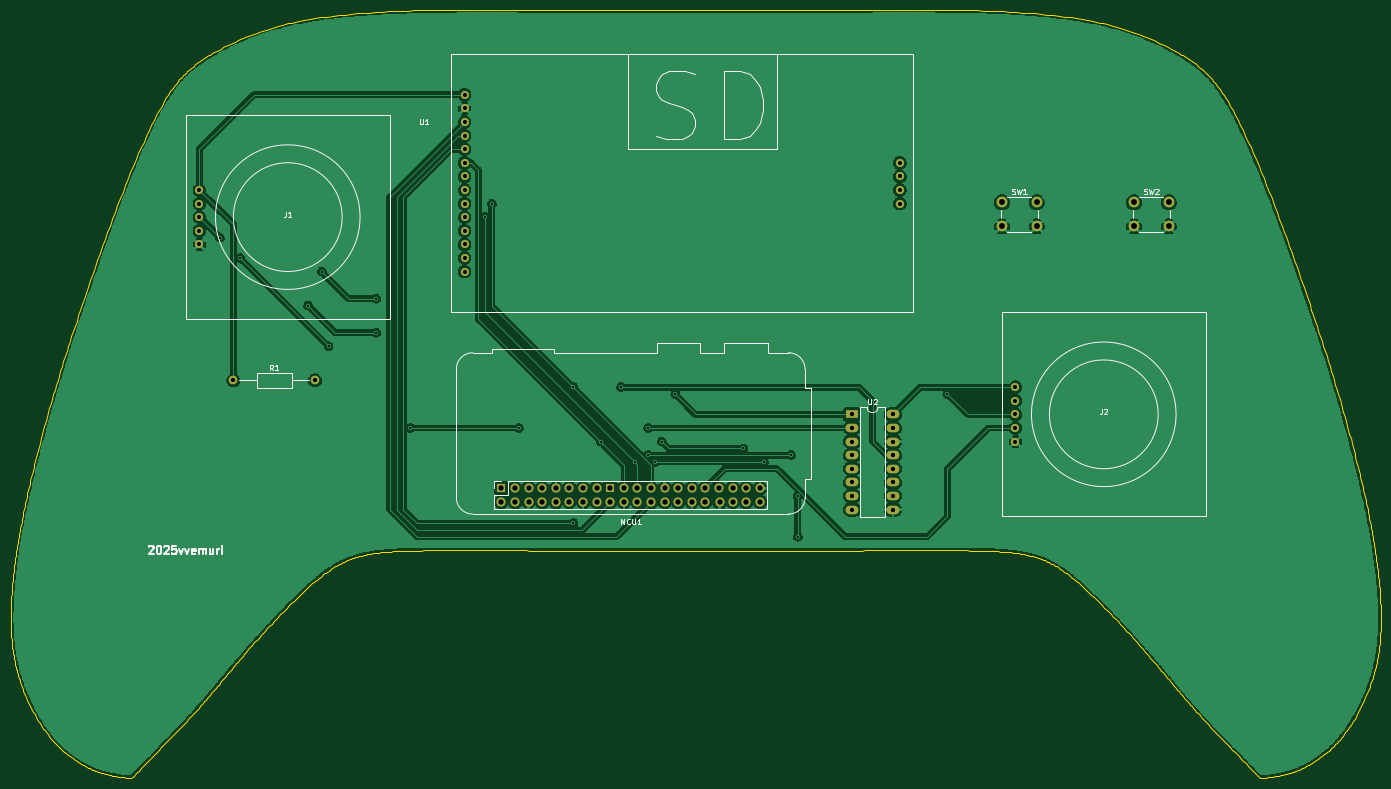
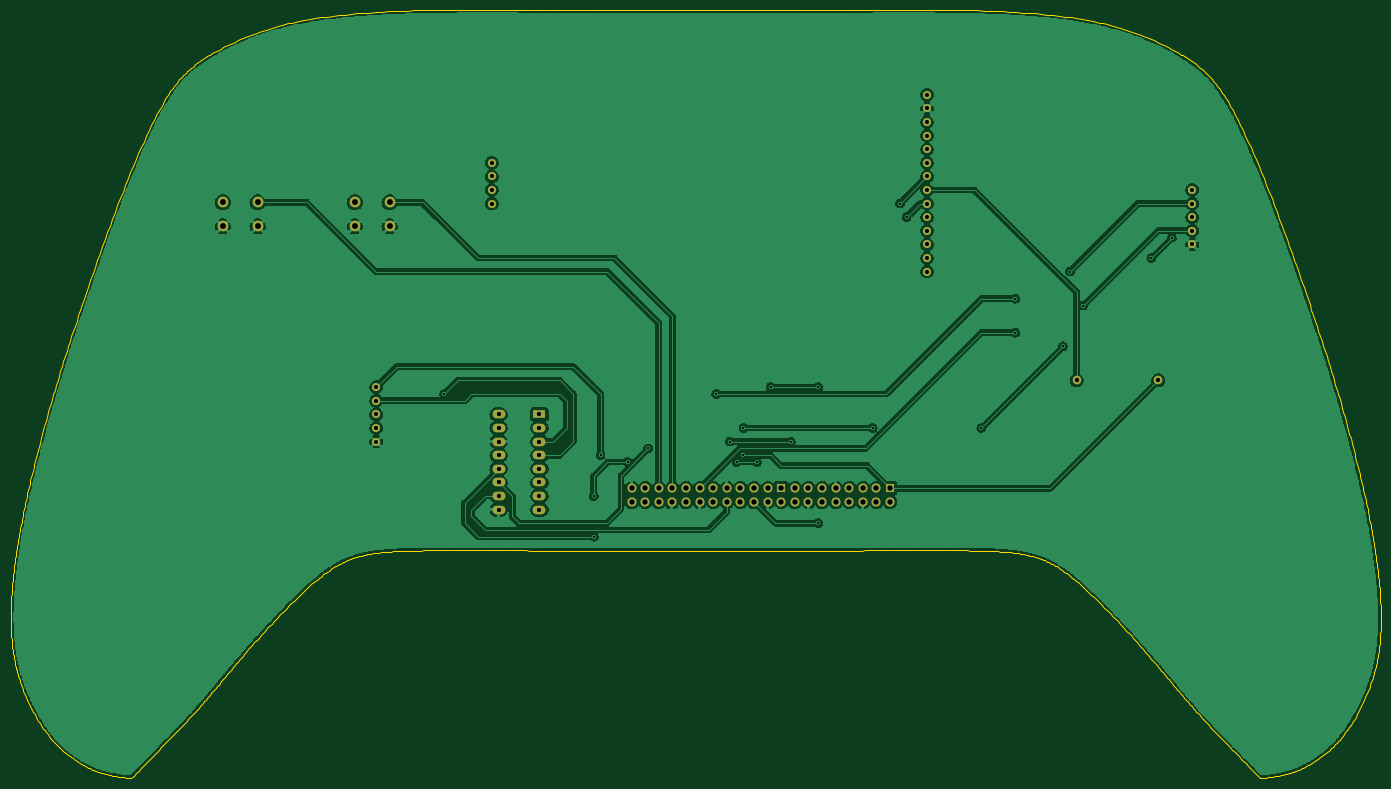
Circuit board: 11 layer files. Board 255.9 x 143.5 mm.
- bottom_copper: verycold-B_Cu.gbl (368802 bytes)
- bottom_mask: verycold-B_Mask.gbs (3144 bytes)
- paste: verycold-B_Paste.gbp (493 bytes)
- bottom_silk: verycold-B_Silkscreen.gbo (3147 bytes)
- outline: verycold-Edge_Cuts.gm1 (31678 bytes)
- top_copper: verycold-F_Cu.gtl (344759 bytes)
- top_mask: verycold-F_Mask.gts (3144 bytes)
- paste: verycold-F_Paste.gtp (493 bytes)
- top_silk: verycold-F_Silkscreen.gto (15680 bytes)
- drill: verycold-NPTH.drl (278 bytes)
- drill: verycold-PTH.drl (2558 bytes)

=== bottom_copper: verycold-B_Cu.gbl (368802 bytes, source omitted) ===
=== bottom_mask: verycold-B_Mask.gbs ===
G04 #@! TF.GenerationSoftware,KiCad,Pcbnew,(6.0.10)*
G04 #@! TF.CreationDate,2024-05-21T15:48:30-04:00*
G04 #@! TF.ProjectId,verycold,76657279-636f-46c6-942e-6b696361645f,rev?*
G04 #@! TF.SameCoordinates,Original*
G04 #@! TF.FileFunction,Soldermask,Bot*
G04 #@! TF.FilePolarity,Negative*
%FSLAX46Y46*%
G04 Gerber Fmt 4.6, Leading zero omitted, Abs format (unit mm)*
G04 Created by KiCad (PCBNEW (6.0.10)) date 2024-05-21 15:48:30*
%MOMM*%
%LPD*%
G01*
G04 APERTURE LIST*
%ADD10C,1.524000*%
%ADD11C,1.600000*%
%ADD12O,1.600000X1.600000*%
%ADD13C,2.000000*%
%ADD14O,1.700000X1.700000*%
%ADD15R,1.700000X1.700000*%
%ADD16R,2.400000X1.600000*%
%ADD17O,2.400000X1.600000*%
G04 APERTURE END LIST*
D10*
X57150000Y-57150000D03*
X57150000Y-59690000D03*
X57150000Y-62230000D03*
X57150000Y-64770000D03*
X57150000Y-67310000D03*
D11*
X63500000Y-92710000D03*
D12*
X78740000Y-92710000D03*
D13*
X231700000Y-59455564D03*
X238200000Y-59455564D03*
X231700000Y-63955564D03*
X238200000Y-63955564D03*
D14*
X161835000Y-115395000D03*
X159295000Y-115395000D03*
X159295000Y-112855000D03*
X156755000Y-115395000D03*
X156755000Y-112855000D03*
X154215000Y-112855000D03*
X151675000Y-115395000D03*
X151675000Y-112855000D03*
X149135000Y-112855000D03*
X146595000Y-115395000D03*
X146595000Y-112855000D03*
X144055000Y-115395000D03*
X141515000Y-115395000D03*
X141515000Y-112855000D03*
X138975000Y-115395000D03*
X138975000Y-112855000D03*
X136435000Y-112855000D03*
X133895000Y-115395000D03*
X131355000Y-115395000D03*
X131355000Y-112855000D03*
X128815000Y-112855000D03*
X126275000Y-115395000D03*
X126275000Y-112855000D03*
X123735000Y-115395000D03*
X121195000Y-115395000D03*
X121195000Y-112855000D03*
X149135000Y-115395000D03*
X123735000Y-112855000D03*
X161835000Y-112855000D03*
X144055000Y-112855000D03*
X154349835Y-115506290D03*
X128815000Y-115395000D03*
X136435000Y-115395000D03*
X118655000Y-115395000D03*
X118655000Y-112855000D03*
X116115000Y-112855000D03*
X113575000Y-115395000D03*
X116115000Y-115395000D03*
D15*
X133895000Y-112855000D03*
X113575000Y-112855000D03*
D13*
X213545564Y-59455564D03*
X207045564Y-59455564D03*
X207045564Y-63955564D03*
X213545564Y-63955564D03*
D10*
X106680000Y-39370000D03*
X106680000Y-41910000D03*
X106680000Y-44450000D03*
X106680000Y-46990000D03*
X106680000Y-49530000D03*
X106680000Y-52070000D03*
X106680000Y-54610000D03*
X106680000Y-57150000D03*
X106680000Y-59690000D03*
X106680000Y-62230000D03*
X106680000Y-64770000D03*
X106680000Y-67310000D03*
X106680000Y-69850000D03*
X106680000Y-72390000D03*
X187960000Y-52070000D03*
X187960000Y-54610000D03*
X187960000Y-57150000D03*
X187960000Y-59690000D03*
X209550000Y-93980000D03*
X209550000Y-96520000D03*
X209550000Y-99060000D03*
X209550000Y-101600000D03*
X209550000Y-104140000D03*
D16*
X179055000Y-99075000D03*
D17*
X179055000Y-101615000D03*
X179055000Y-104155000D03*
X179055000Y-106695000D03*
X179055000Y-109235000D03*
X179055000Y-111775000D03*
X179055000Y-114315000D03*
X179055000Y-116855000D03*
X186675000Y-116855000D03*
X186675000Y-114315000D03*
X186675000Y-111775000D03*
X186675000Y-109235000D03*
X186675000Y-106695000D03*
X186675000Y-104155000D03*
X186675000Y-101615000D03*
X186675000Y-99075000D03*
M02*

=== paste: verycold-B_Paste.gbp ===
G04 #@! TF.GenerationSoftware,KiCad,Pcbnew,(6.0.10)*
G04 #@! TF.CreationDate,2024-05-21T15:48:30-04:00*
G04 #@! TF.ProjectId,verycold,76657279-636f-46c6-942e-6b696361645f,rev?*
G04 #@! TF.SameCoordinates,Original*
G04 #@! TF.FileFunction,Paste,Bot*
G04 #@! TF.FilePolarity,Positive*
%FSLAX46Y46*%
G04 Gerber Fmt 4.6, Leading zero omitted, Abs format (unit mm)*
G04 Created by KiCad (PCBNEW (6.0.10)) date 2024-05-21 15:48:30*
%MOMM*%
%LPD*%
G01*
G04 APERTURE LIST*
G04 APERTURE END LIST*
M02*

=== bottom_silk: verycold-B_Silkscreen.gbo ===
G04 #@! TF.GenerationSoftware,KiCad,Pcbnew,(6.0.10)*
G04 #@! TF.CreationDate,2024-05-21T15:48:30-04:00*
G04 #@! TF.ProjectId,verycold,76657279-636f-46c6-942e-6b696361645f,rev?*
G04 #@! TF.SameCoordinates,Original*
G04 #@! TF.FileFunction,Legend,Bot*
G04 #@! TF.FilePolarity,Positive*
%FSLAX46Y46*%
G04 Gerber Fmt 4.6, Leading zero omitted, Abs format (unit mm)*
G04 Created by KiCad (PCBNEW (6.0.10)) date 2024-05-21 15:48:30*
%MOMM*%
%LPD*%
G01*
G04 APERTURE LIST*
%ADD10C,1.524000*%
%ADD11C,1.600000*%
%ADD12O,1.600000X1.600000*%
%ADD13C,2.000000*%
%ADD14O,1.700000X1.700000*%
%ADD15R,1.700000X1.700000*%
%ADD16R,2.400000X1.600000*%
%ADD17O,2.400000X1.600000*%
G04 APERTURE END LIST*
%LPC*%
D10*
X57150000Y-57150000D03*
X57150000Y-59690000D03*
X57150000Y-62230000D03*
X57150000Y-64770000D03*
X57150000Y-67310000D03*
D11*
X63500000Y-92710000D03*
D12*
X78740000Y-92710000D03*
D13*
X231700000Y-59455564D03*
X238200000Y-59455564D03*
X231700000Y-63955564D03*
X238200000Y-63955564D03*
D14*
X161835000Y-115395000D03*
X159295000Y-115395000D03*
X159295000Y-112855000D03*
X156755000Y-115395000D03*
X156755000Y-112855000D03*
X154215000Y-112855000D03*
X151675000Y-115395000D03*
X151675000Y-112855000D03*
X149135000Y-112855000D03*
X146595000Y-115395000D03*
X146595000Y-112855000D03*
X144055000Y-115395000D03*
X141515000Y-115395000D03*
X141515000Y-112855000D03*
X138975000Y-115395000D03*
X138975000Y-112855000D03*
X136435000Y-112855000D03*
X133895000Y-115395000D03*
X131355000Y-115395000D03*
X131355000Y-112855000D03*
X128815000Y-112855000D03*
X126275000Y-115395000D03*
X126275000Y-112855000D03*
X123735000Y-115395000D03*
X121195000Y-115395000D03*
X121195000Y-112855000D03*
X149135000Y-115395000D03*
X123735000Y-112855000D03*
X161835000Y-112855000D03*
X144055000Y-112855000D03*
X154349835Y-115506290D03*
X128815000Y-115395000D03*
X136435000Y-115395000D03*
X118655000Y-115395000D03*
X118655000Y-112855000D03*
X116115000Y-112855000D03*
X113575000Y-115395000D03*
X116115000Y-115395000D03*
D15*
X133895000Y-112855000D03*
X113575000Y-112855000D03*
D13*
X213545564Y-59455564D03*
X207045564Y-59455564D03*
X207045564Y-63955564D03*
X213545564Y-63955564D03*
D10*
X106680000Y-39370000D03*
X106680000Y-41910000D03*
X106680000Y-44450000D03*
X106680000Y-46990000D03*
X106680000Y-49530000D03*
X106680000Y-52070000D03*
X106680000Y-54610000D03*
X106680000Y-57150000D03*
X106680000Y-59690000D03*
X106680000Y-62230000D03*
X106680000Y-64770000D03*
X106680000Y-67310000D03*
X106680000Y-69850000D03*
X106680000Y-72390000D03*
X187960000Y-52070000D03*
X187960000Y-54610000D03*
X187960000Y-57150000D03*
X187960000Y-59690000D03*
X209550000Y-93980000D03*
X209550000Y-96520000D03*
X209550000Y-99060000D03*
X209550000Y-101600000D03*
X209550000Y-104140000D03*
D16*
X179055000Y-99075000D03*
D17*
X179055000Y-101615000D03*
X179055000Y-104155000D03*
X179055000Y-106695000D03*
X179055000Y-109235000D03*
X179055000Y-111775000D03*
X179055000Y-114315000D03*
X179055000Y-116855000D03*
X186675000Y-116855000D03*
X186675000Y-114315000D03*
X186675000Y-111775000D03*
X186675000Y-109235000D03*
X186675000Y-106695000D03*
X186675000Y-104155000D03*
X186675000Y-101615000D03*
X186675000Y-99075000D03*
M02*

=== outline: verycold-Edge_Cuts.gm1 (31678 bytes, source omitted) ===
=== top_copper: verycold-F_Cu.gtl (344759 bytes, source omitted) ===
=== top_mask: verycold-F_Mask.gts ===
G04 #@! TF.GenerationSoftware,KiCad,Pcbnew,(6.0.10)*
G04 #@! TF.CreationDate,2024-05-21T15:48:30-04:00*
G04 #@! TF.ProjectId,verycold,76657279-636f-46c6-942e-6b696361645f,rev?*
G04 #@! TF.SameCoordinates,Original*
G04 #@! TF.FileFunction,Soldermask,Top*
G04 #@! TF.FilePolarity,Negative*
%FSLAX46Y46*%
G04 Gerber Fmt 4.6, Leading zero omitted, Abs format (unit mm)*
G04 Created by KiCad (PCBNEW (6.0.10)) date 2024-05-21 15:48:30*
%MOMM*%
%LPD*%
G01*
G04 APERTURE LIST*
%ADD10C,1.524000*%
%ADD11C,1.600000*%
%ADD12O,1.600000X1.600000*%
%ADD13C,2.000000*%
%ADD14O,1.700000X1.700000*%
%ADD15R,1.700000X1.700000*%
%ADD16R,2.400000X1.600000*%
%ADD17O,2.400000X1.600000*%
G04 APERTURE END LIST*
D10*
X57150000Y-57150000D03*
X57150000Y-59690000D03*
X57150000Y-62230000D03*
X57150000Y-64770000D03*
X57150000Y-67310000D03*
D11*
X63500000Y-92710000D03*
D12*
X78740000Y-92710000D03*
D13*
X231700000Y-59455564D03*
X238200000Y-59455564D03*
X231700000Y-63955564D03*
X238200000Y-63955564D03*
D14*
X161835000Y-115395000D03*
X159295000Y-115395000D03*
X159295000Y-112855000D03*
X156755000Y-115395000D03*
X156755000Y-112855000D03*
X154215000Y-112855000D03*
X151675000Y-115395000D03*
X151675000Y-112855000D03*
X149135000Y-112855000D03*
X146595000Y-115395000D03*
X146595000Y-112855000D03*
X144055000Y-115395000D03*
X141515000Y-115395000D03*
X141515000Y-112855000D03*
X138975000Y-115395000D03*
X138975000Y-112855000D03*
X136435000Y-112855000D03*
X133895000Y-115395000D03*
X131355000Y-115395000D03*
X131355000Y-112855000D03*
X128815000Y-112855000D03*
X126275000Y-115395000D03*
X126275000Y-112855000D03*
X123735000Y-115395000D03*
X121195000Y-115395000D03*
X121195000Y-112855000D03*
X149135000Y-115395000D03*
X123735000Y-112855000D03*
X161835000Y-112855000D03*
X144055000Y-112855000D03*
X154349835Y-115506290D03*
X128815000Y-115395000D03*
X136435000Y-115395000D03*
X118655000Y-115395000D03*
X118655000Y-112855000D03*
X116115000Y-112855000D03*
X113575000Y-115395000D03*
X116115000Y-115395000D03*
D15*
X133895000Y-112855000D03*
X113575000Y-112855000D03*
D13*
X213545564Y-59455564D03*
X207045564Y-59455564D03*
X207045564Y-63955564D03*
X213545564Y-63955564D03*
D10*
X106680000Y-39370000D03*
X106680000Y-41910000D03*
X106680000Y-44450000D03*
X106680000Y-46990000D03*
X106680000Y-49530000D03*
X106680000Y-52070000D03*
X106680000Y-54610000D03*
X106680000Y-57150000D03*
X106680000Y-59690000D03*
X106680000Y-62230000D03*
X106680000Y-64770000D03*
X106680000Y-67310000D03*
X106680000Y-69850000D03*
X106680000Y-72390000D03*
X187960000Y-52070000D03*
X187960000Y-54610000D03*
X187960000Y-57150000D03*
X187960000Y-59690000D03*
X209550000Y-93980000D03*
X209550000Y-96520000D03*
X209550000Y-99060000D03*
X209550000Y-101600000D03*
X209550000Y-104140000D03*
D16*
X179055000Y-99075000D03*
D17*
X179055000Y-101615000D03*
X179055000Y-104155000D03*
X179055000Y-106695000D03*
X179055000Y-109235000D03*
X179055000Y-111775000D03*
X179055000Y-114315000D03*
X179055000Y-116855000D03*
X186675000Y-116855000D03*
X186675000Y-114315000D03*
X186675000Y-111775000D03*
X186675000Y-109235000D03*
X186675000Y-106695000D03*
X186675000Y-104155000D03*
X186675000Y-101615000D03*
X186675000Y-99075000D03*
M02*

=== paste: verycold-F_Paste.gtp ===
G04 #@! TF.GenerationSoftware,KiCad,Pcbnew,(6.0.10)*
G04 #@! TF.CreationDate,2024-05-21T15:48:30-04:00*
G04 #@! TF.ProjectId,verycold,76657279-636f-46c6-942e-6b696361645f,rev?*
G04 #@! TF.SameCoordinates,Original*
G04 #@! TF.FileFunction,Paste,Top*
G04 #@! TF.FilePolarity,Positive*
%FSLAX46Y46*%
G04 Gerber Fmt 4.6, Leading zero omitted, Abs format (unit mm)*
G04 Created by KiCad (PCBNEW (6.0.10)) date 2024-05-21 15:48:30*
%MOMM*%
%LPD*%
G01*
G04 APERTURE LIST*
G04 APERTURE END LIST*
M02*

=== top_silk: verycold-F_Silkscreen.gto (15680 bytes, source omitted) ===
=== drill: verycold-NPTH.drl ===
M48
; DRILL file {KiCad (6.0.10)} date Tue May 21 15:48:11 2024
; FORMAT={-:-/ absolute / metric / decimal}
; #@! TF.CreationDate,2024-05-21T15:48:11-04:00
; #@! TF.GenerationSoftware,Kicad,Pcbnew,(6.0.10)
; #@! TF.FileFunction,NonPlated,1,2,NPTH
FMAT,2
METRIC
%
G90
G05
T0
M30

=== drill: verycold-PTH.drl ===
M48
; DRILL file {KiCad (6.0.10)} date Tue May 21 15:48:11 2024
; FORMAT={-:-/ absolute / metric / decimal}
; #@! TF.CreationDate,2024-05-21T15:48:11-04:00
; #@! TF.GenerationSoftware,Kicad,Pcbnew,(6.0.10)
; #@! TF.FileFunction,Plated,1,2,PTH
FMAT,2
METRIC
; #@! TA.AperFunction,Plated,PTH,ViaDrill
T1C0.400
; #@! TA.AperFunction,Plated,PTH,ComponentDrill
T2C0.762
; #@! TA.AperFunction,Plated,PTH,ComponentDrill
T3C0.800
; #@! TA.AperFunction,Plated,PTH,ComponentDrill
T4C1.000
; #@! TA.AperFunction,Plated,PTH,ComponentDrill
T5C1.100
%
G90
G05
T1
X60.96Y-66.04
X64.77Y-69.85
X77.47Y-78.74
X80.01Y-72.39
X81.28Y-86.36
X90.17Y-77.47
X90.17Y-83.82
X96.535Y-101.615
X110.49Y-62.23
X111.76Y-59.69
X116.825Y-101.615
X127.0Y-93.98
X127.0Y-119.38
X132.08Y-104.14
X135.89Y-93.98
X138.43Y-107.95
X140.955Y-101.615
X140.97Y-106.68
X142.24Y-107.95
X143.51Y-104.14
X146.05Y-95.25
X158.75Y-105.41
X162.56Y-107.95
X167.64Y-106.68
X168.91Y-114.3
X168.91Y-121.92
X196.85Y-95.25
T2
X57.15Y-57.15
X57.15Y-59.69
X57.15Y-62.23
X57.15Y-64.77
X57.15Y-67.31
X106.68Y-39.37
X106.68Y-41.91
X106.68Y-44.45
X106.68Y-46.99
X106.68Y-49.53
X106.68Y-52.07
X106.68Y-54.61
X106.68Y-57.15
X106.68Y-59.69
X106.68Y-62.23
X106.68Y-64.77
X106.68Y-67.31
X106.68Y-69.85
X106.68Y-72.39
X187.96Y-52.07
X187.96Y-54.61
X187.96Y-57.15
X187.96Y-59.69
X209.55Y-93.98
X209.55Y-96.52
X209.55Y-99.06
X209.55Y-101.6
X209.55Y-104.14
T3
X63.5Y-92.71
X78.74Y-92.71
X179.055Y-99.075
X179.055Y-101.615
X179.055Y-104.155
X179.055Y-106.695
X179.055Y-109.235
X179.055Y-111.775
X179.055Y-114.315
X179.055Y-116.855
X186.675Y-99.075
X186.675Y-101.615
X186.675Y-104.155
X186.675Y-106.695
X186.675Y-109.235
X186.675Y-111.775
X186.675Y-114.315
X186.675Y-116.855
T4
X113.575Y-112.855
X113.575Y-115.395
X116.115Y-112.855
X116.115Y-115.395
X118.655Y-112.855
X118.655Y-115.395
X121.195Y-112.855
X121.195Y-115.395
X123.735Y-112.855
X123.735Y-115.395
X126.275Y-112.855
X126.275Y-115.395
X128.815Y-112.855
X128.815Y-115.395
X131.355Y-112.855
X131.355Y-115.395
X133.895Y-112.855
X133.895Y-115.395
X136.435Y-112.855
X136.435Y-115.395
X138.975Y-112.855
X138.975Y-115.395
X141.515Y-112.855
X141.515Y-115.395
X144.055Y-112.855
X144.055Y-115.395
X146.595Y-112.855
X146.595Y-115.395
X149.135Y-112.855
X149.135Y-115.395
X151.675Y-112.855
X151.675Y-115.395
X154.215Y-112.855
X154.35Y-115.506
X156.755Y-112.855
X156.755Y-115.395
X159.295Y-112.855
X159.295Y-115.395
X161.835Y-112.855
X161.835Y-115.395
T5
X207.046Y-59.456
X207.046Y-63.956
X213.546Y-59.456
X213.546Y-63.956
X231.7Y-59.456
X231.7Y-63.956
X238.2Y-59.456
X238.2Y-63.956
T0
M30

